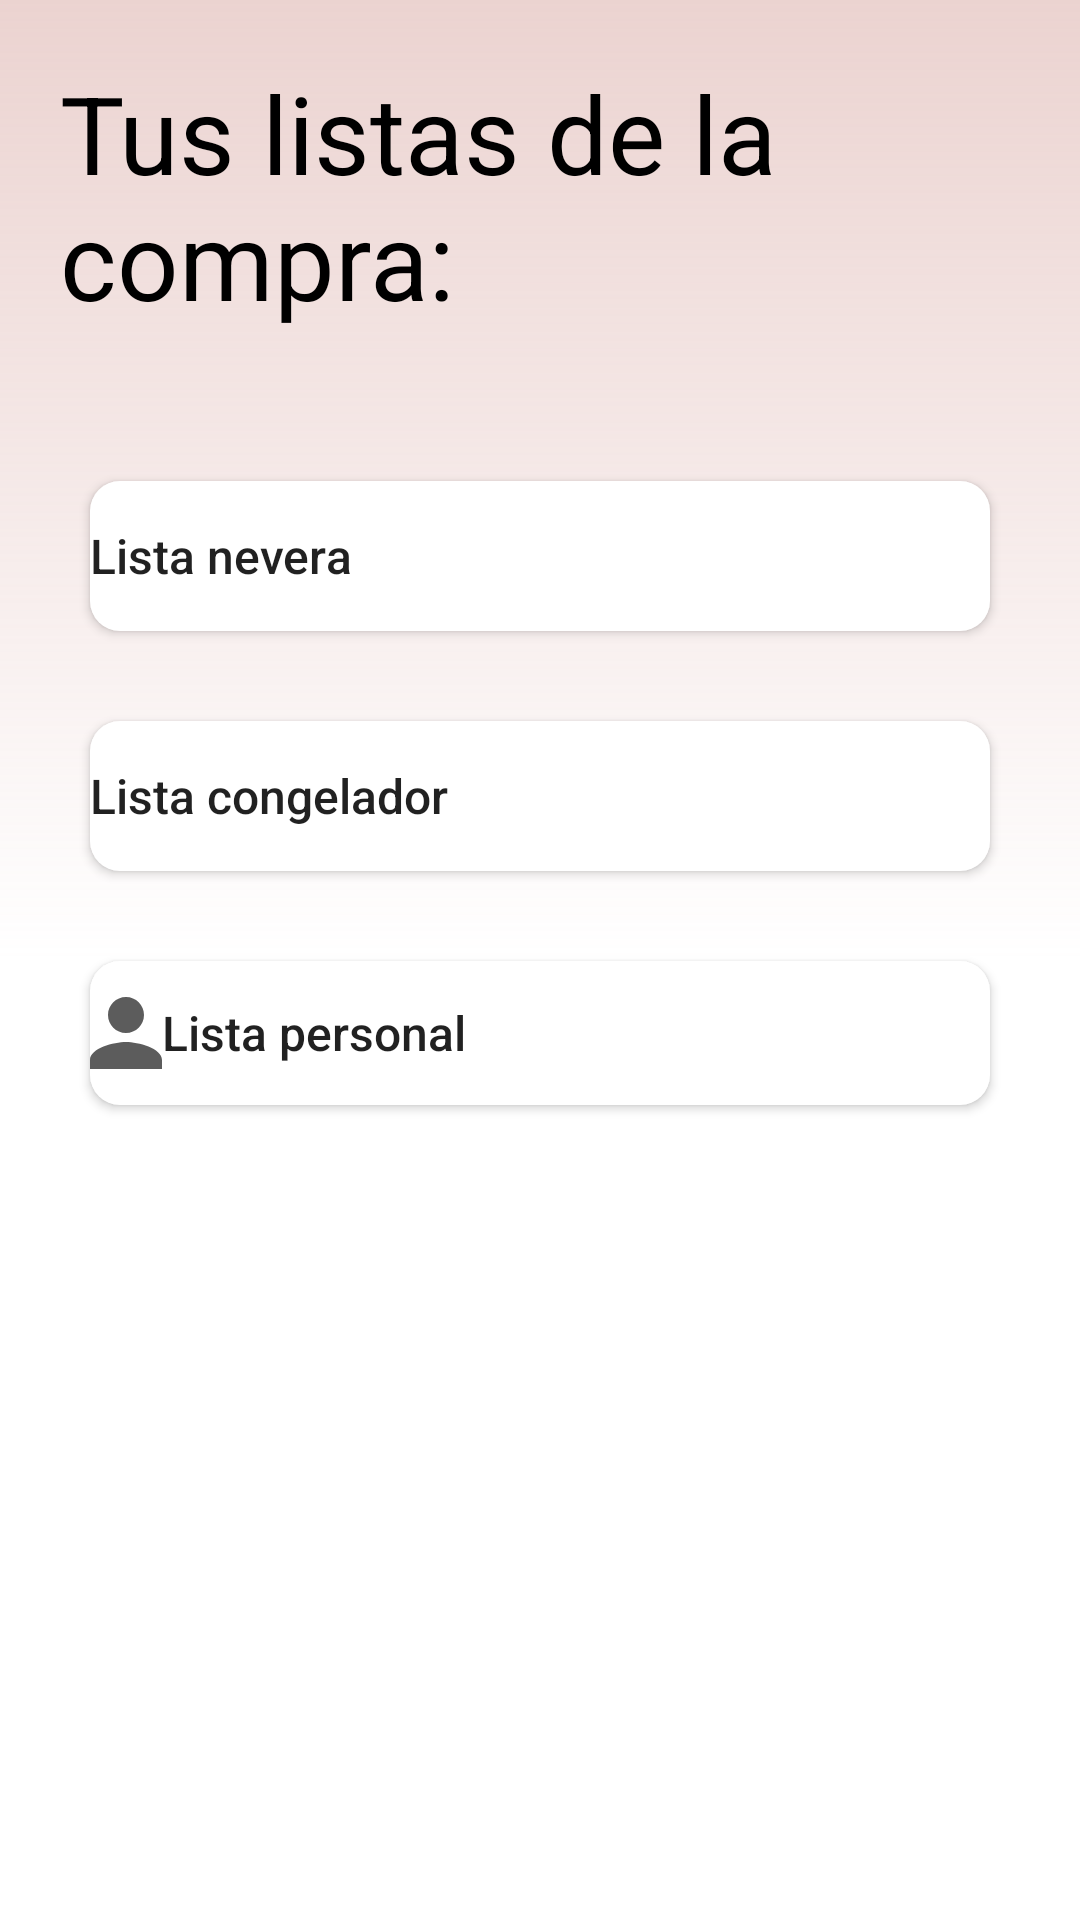

Android layout source for this screen:
<!-- AndroidManifest.xml: application theme NoActionBarTheme -->
<!-- res/layout/fragment_lista.xml -->
<?xml version="1.0" encoding="utf-8"?>
<FrameLayout xmlns:android="http://schemas.android.com/apk/res/android"
    xmlns:app="http://schemas.android.com/apk/res-auto"
    xmlns:tools="http://schemas.android.com/tools"
    android:layout_width="match_parent"
    tools:context=".Fragments.Listas_Fragment"
    android:layout_height="match_parent">
    <ImageView
        android:layout_width="wrap_content"
        android:layout_height="wrap_content"
        android:src="@drawable/fondo"
        android:scaleType="centerCrop" />


    <LinearLayout
        android:orientation="vertical"
        android:layout_width="match_parent"
        android:layout_height="match_parent"

        android:background="@drawable/lienar_gradient">

        <TextView
            android:layout_width="wrap_content"
            android:layout_height="wrap_content"
            android:layout_margin="20dp"
            android:text="Tus listas de la compra:"

            android:textColor="#000000"
            android:textSize="36sp" />

        <Button
            android:id="@+id/lista_nevera"
            android:layout_width="match_parent"
            android:layout_height="50dp"
            android:layout_margin="30dp"
            android:text="Lista nevera"
            android:textAllCaps="false"
            android:textSize="16sp"
            android:textAlignment="textStart"
            android:theme="@style/Button.White"
            android:background="@drawable/round_corners"/>

        <Button
            android:id="@+id/lista_congelador"
            android:layout_width="match_parent"
            android:layout_height="50dp"
            android:layout_marginLeft="30dp"
            android:layout_marginRight="30dp"
            android:textAllCaps="false"
            android:textSize="16sp"
            android:text="Lista congelador"
            android:textAlignment="textStart"
            android:theme="@style/Button.White"
            android:background="@drawable/round_corners"/>

        <Button
            android:id="@+id/lista_personal"
            android:layout_width="match_parent"
            android:layout_height="wrap_content"
            android:layout_marginTop="30dp"
            android:layout_marginLeft="30dp"
            android:layout_marginRight="30dp"
            android:text="Lista personal"
            android:drawableLeft="@drawable/ic_person"
            android:textSize="16sp"
            android:textAllCaps="false"
            android:textAlignment="textStart"
            android:theme="@style/Button.White"
            android:background="@drawable/round_corners"/>


    </LinearLayout>
</FrameLayout>
<!-- resources referenced by this layout -->
<resources>
  <!-- drawable ic_person (drawable-anydpi) -->
  <vector xmlns:android="http://schemas.android.com/apk/res/android"
      android:width="24dp"
      android:height="24dp"
      android:viewportWidth="24"
      android:viewportHeight="24"
      android:tint="#333333"
      android:alpha="0.8">
    <group android:scaleX="1.5"
        android:scaleY="1.5"
        android:translateX="-6"
        android:translateY="-6">
      <path
          android:fillColor="#FFFFFF"
          android:pathData="M12,12c2.21,0 4,-1.79 4,-4s-1.79,-4 -4,-4 -4,1.79 -4,4 1.79,4 4,4zM12,14c-2.67,0 -8,1.34 -8,4v2h16v-2c0,-2.66 -5.33,-4 -8,-4z"/>
    </group>
  </vector>
  <!-- drawable lienar_gradient (drawable) -->
  <?xml version="1.0" encoding="utf-8"?>
  <shape xmlns:android="http://schemas.android.com/apk/res/android" android:shape="rectangle" >
  
      <gradient
          android:angle="90"
          android:endColor="#75D49F99"
          android:centerColor="#00FFFFFF"
          android:startColor="#00FFFFFF"
          android:type="linear" />
  
      <corners
          android:radius="0dp"/>
  
  </shape>
  <!-- drawable round_corners (drawable) -->
  <?xml version="1.0" encoding="utf-8"?>
  <shape xmlns:android="http://schemas.android.com/apk/res/android" android:shape="rectangle">
      <solid android:color="#ffffff"/>
      <corners android:radius="10dp" />
  </shape>
  <style name="Button.White" parent="ThemeOverlay.AppCompat">
          <item name="colorPrimary">@android:color/white</item>
          <item name="colorOnPrimary">@color/black</item>
      </style>
  <style name="NoActionBarTheme" parent="Theme.NeveraAndreaAlejandra">
  
          <item name="windowNoTitle">true</item>
          <item name="windowActionBar">false</item>
      </style>
  <color name="black">#FF000000</color>
  <style name="Theme.NeveraAndreaAlejandra" parent="Theme.MaterialComponents.DayNight.DarkActionBar">
          
          <item name="colorPrimary">@color/purple_500</item>
          <item name="colorPrimaryVariant">@color/purple_700</item>
          <item name="colorOnPrimary">@color/white</item>
          
          <item name="colorSecondary">@color/teal_200</item>
          <item name="colorSecondaryVariant">@color/teal_700</item>
          <item name="colorOnSecondary">@color/black</item>
          
          <item name="android:statusBarColor" tools:targetApi="l">?attr/colorPrimaryVariant</item>
          
      </style>
  <color name="purple_500">#6d2eb2</color>
  <color name="purple_700">#916CE8</color>
  <color name="white">#FFFFFFFF</color>
  <color name="teal_200">#A679EE</color>
  <color name="teal_700">#AA00FF</color>
</resources>
